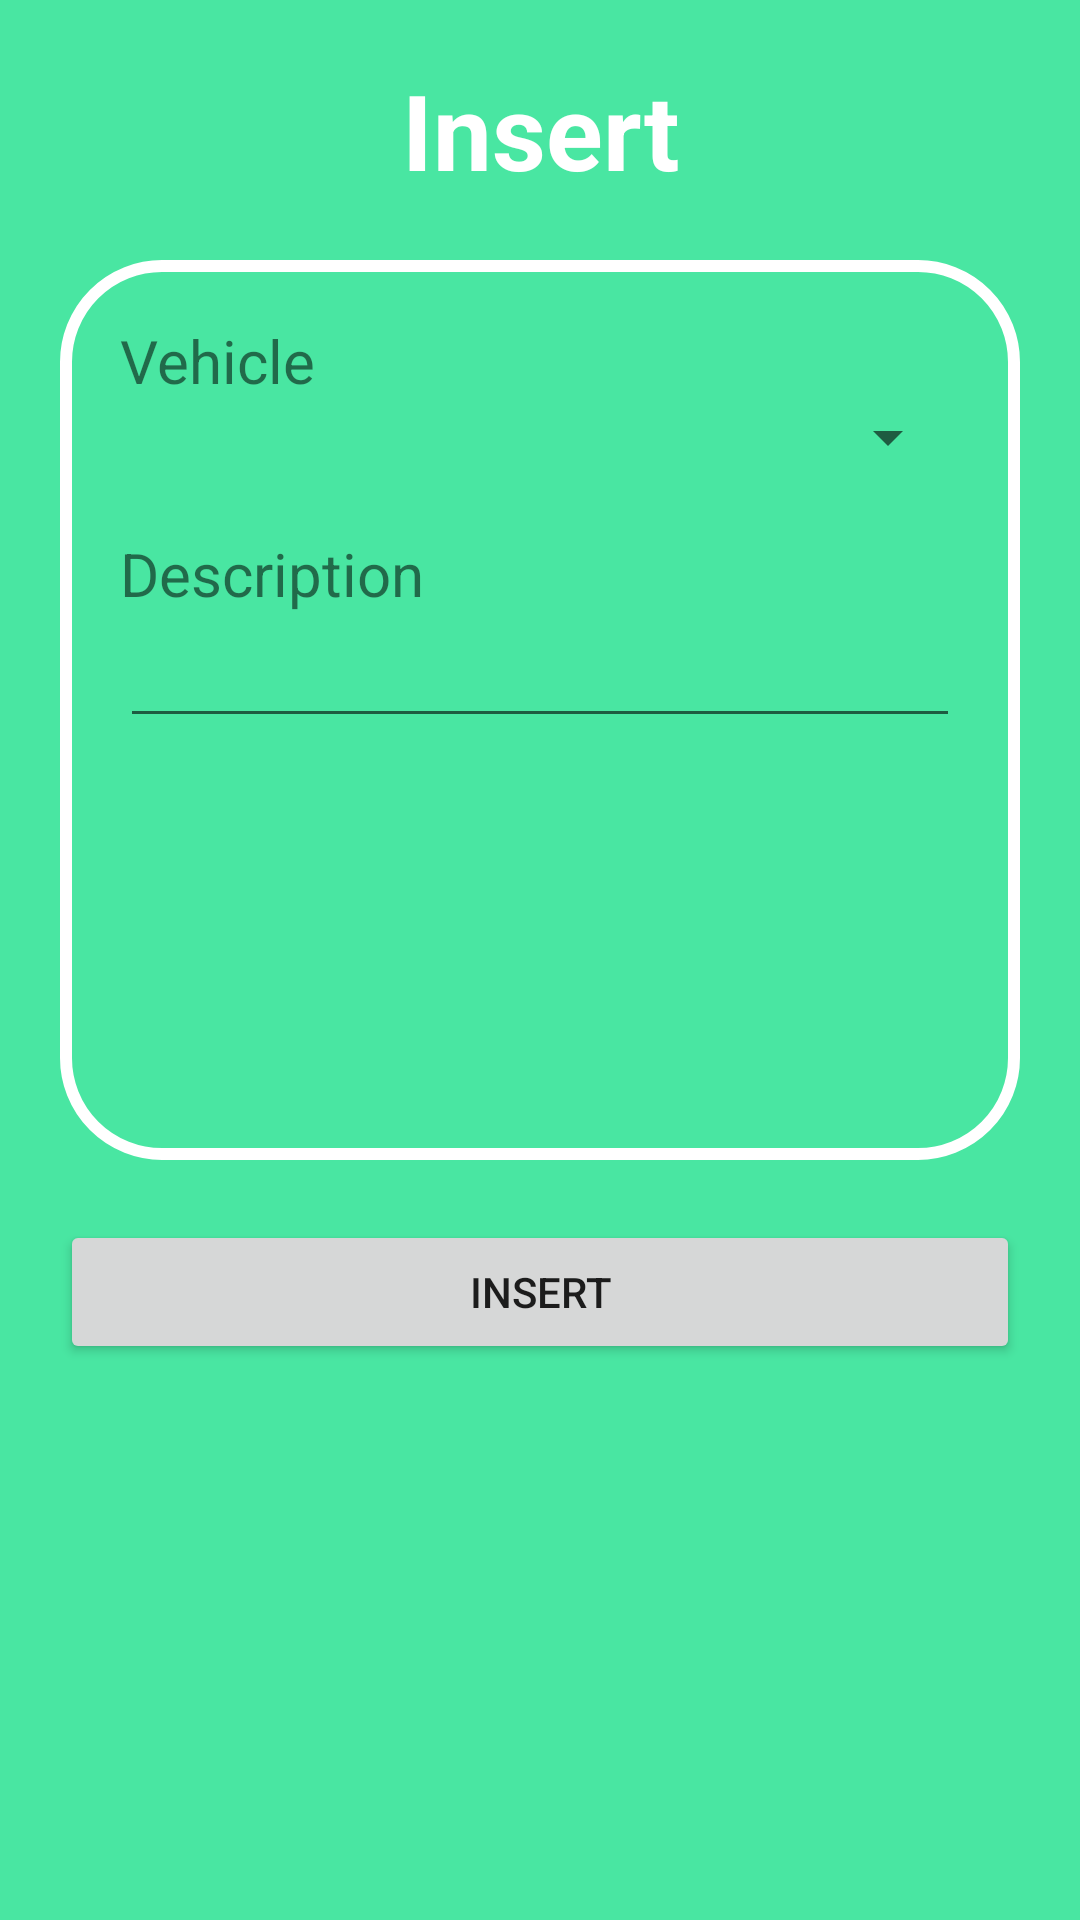

Write the Android layout XML for this screen, with the resource values it uses.
<!-- AndroidManifest.xml: application theme Theme.MyBengkel -->
<!-- res/layout/fragment_insert.xml -->
<?xml version="1.0" encoding="utf-8"?>
<LinearLayout xmlns:android="http://schemas.android.com/apk/res/android"
    xmlns:tools="http://schemas.android.com/tools"
    android:layout_width="match_parent"
    android:layout_height="match_parent"
    android:background="@color/green_blue_200"
    android:padding="20dp"
    tools:context=".home.InsertFragment"
    android:orientation="vertical">


    <TextView
        android:layout_width="match_parent"
        android:layout_height="wrap_content"
        android:textAlignment="center"
        android:textStyle="bold"
        android:textColor="@color/white"
        android:textSize="35dp"
        android:text="Insert" />

    <LinearLayout
        android:layout_width="match_parent"
        android:layout_height="300dp"
        android:layout_marginTop="20dp"
        android:background="@drawable/rounded_corner"
        android:padding="20dp"
        android:orientation="vertical">

        <TextView
            android:layout_width="match_parent"
            android:layout_height="wrap_content"
            android:textSize="20dp"
            android:text="Vehicle" />

        <Spinner
            android:id="@+id/spinner"
            android:layout_width="match_parent"
            android:layout_height="wrap_content" />

        <TextView
            android:layout_marginTop="20dp"
            android:textSize="20dp"
            android:layout_width="match_parent"
            android:layout_height="wrap_content"
            android:text="Description" />

        <EditText
            android:id="@+id/edDesc"
            android:layout_width="match_parent"
            android:layout_height="wrap_content"
            android:ems="10"
            android:gravity="start|top"
            android:inputType="textMultiLine" />

    </LinearLayout>

    <Button
        android:id="@+id/btnInsert"
        android:layout_marginTop="20dp"
        android:layout_width="match_parent"
        android:layout_height="wrap_content"
        android:text="Insert" />

</LinearLayout>
<!-- resources referenced by this layout -->
<resources>
  <color name="green_blue_200">#49e6a2</color>
  <color name="white">#FFFFFFFF</color>
  <!-- drawable rounded_corner (drawable) -->
  <?xml version="1.0" encoding="utf-8"?>
  <shape xmlns:android="http://schemas.android.com/apk/res/android">
      <stroke
          android:width="4dp"
          android:color="@color/white"/>
  
      <corners android:radius="32dp" />
  </shape>
  <style name="Theme.MyBengkel" parent="Theme.MaterialComponents.DayNight.DarkActionBar">
          
          <item name="colorPrimary">@color/green_blue_500</item>
          <item name="colorPrimaryVariant">@color/green_blue_700</item>
          <item name="colorOnPrimary">@color/white</item>
          
          <item name="colorSecondary">@color/teal_200</item>
          <item name="colorSecondaryVariant">@color/teal_700</item>
          <item name="colorOnSecondary">@color/black</item>
          
          <item name="android:statusBarColor">?attr/colorPrimaryVariant</item>
          
      </style>
  <color name="green_blue_500">#1ad986</color>
  <color name="green_blue_700">#00d176</color>
  <color name="teal_200">#FF03DAC5</color>
  <color name="teal_700">#FF018786</color>
  <color name="black">#FF000000</color>
</resources>
